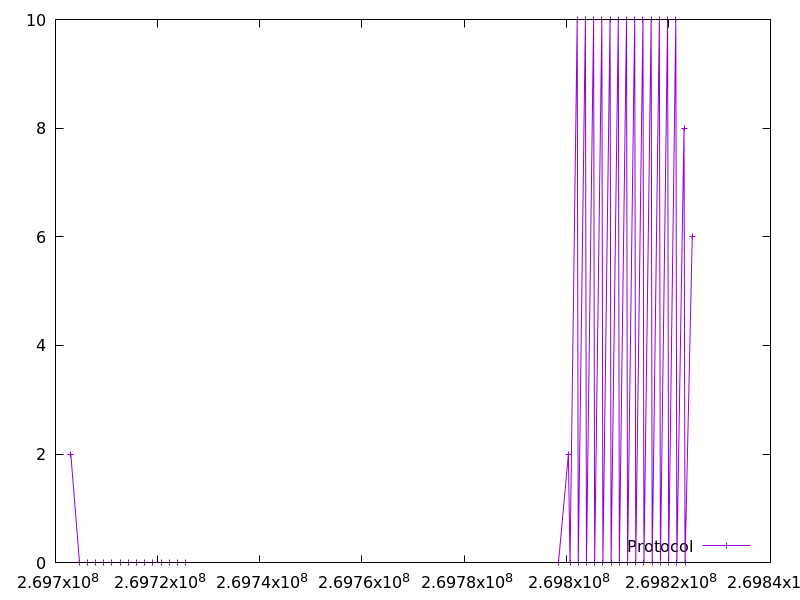

The table this chart was drawn from, first rows:
269703000.203691, 2.0
269704609, 0.0
269706220, 0.0
269707828, 0.0
269709437, 0.0
269711047, 0.0
269712656, 0.0
269714265, 0.0
269715875, 0.0
269717485, 0.0
269719092, 0.0
269720701, 0.0
269722311, 0.0
269723921, 0.0
269725531, 0.0
269798547, 0.0
269800432, 2.0
269800752, 0.0
269802155, 10.0
269802361, 0.0
269803764, 10.0
269803971, 0.0
269805373, 10.0
269805580, 0.0
269806982, 10.0
269807188, 0.0
269808592, 10.0
269808797, 0.0
269810202, 10.0
269810407, 0.0
269811812, 10.0
269812016, 0.0
269813420, 10.0
269813625, 0.0
269815030, 10.0
269815233, 0.0
269816639, 10.0
269816842, 0.0
269818249, 10.0
269818451, 0.0
269819857, 10.0
269820061, 0.0
269821466, 10.0
269821669, 0.0
269823076, 8.0
269823279, 0.0
269824687, 6.0
